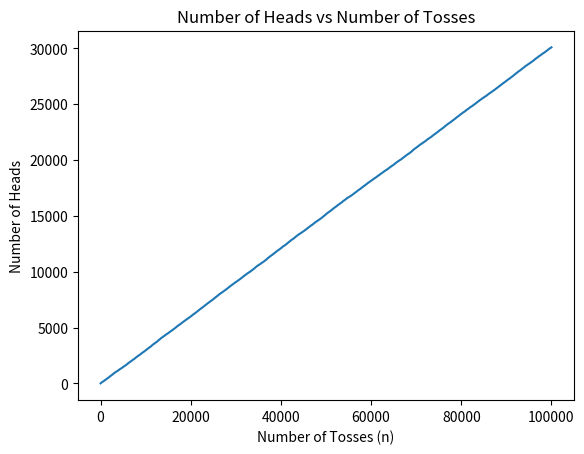

Write the Python code that produced this figure.
import random
import matplotlib.pyplot as plt

def simulate_coin_flip(prob_heads, num_tosses):
    num_heads = 0
    results = []

    for num in range(num_tosses):
        random_number = random.random()
        if random_number < prob_heads:
            num_heads += 1
        results.append(num_heads)

    return results

probability_heads = 0.3
num_tosses = list(range(1, 100001))

heads_counts = simulate_coin_flip(probability_heads, num_tosses[-1])

plt.plot(num_tosses, heads_counts)
plt.xlabel('Number of Tosses (n)')
plt.ylabel('Number of Heads')
plt.title('Number of Heads vs Number of Tosses')
plt.show()
